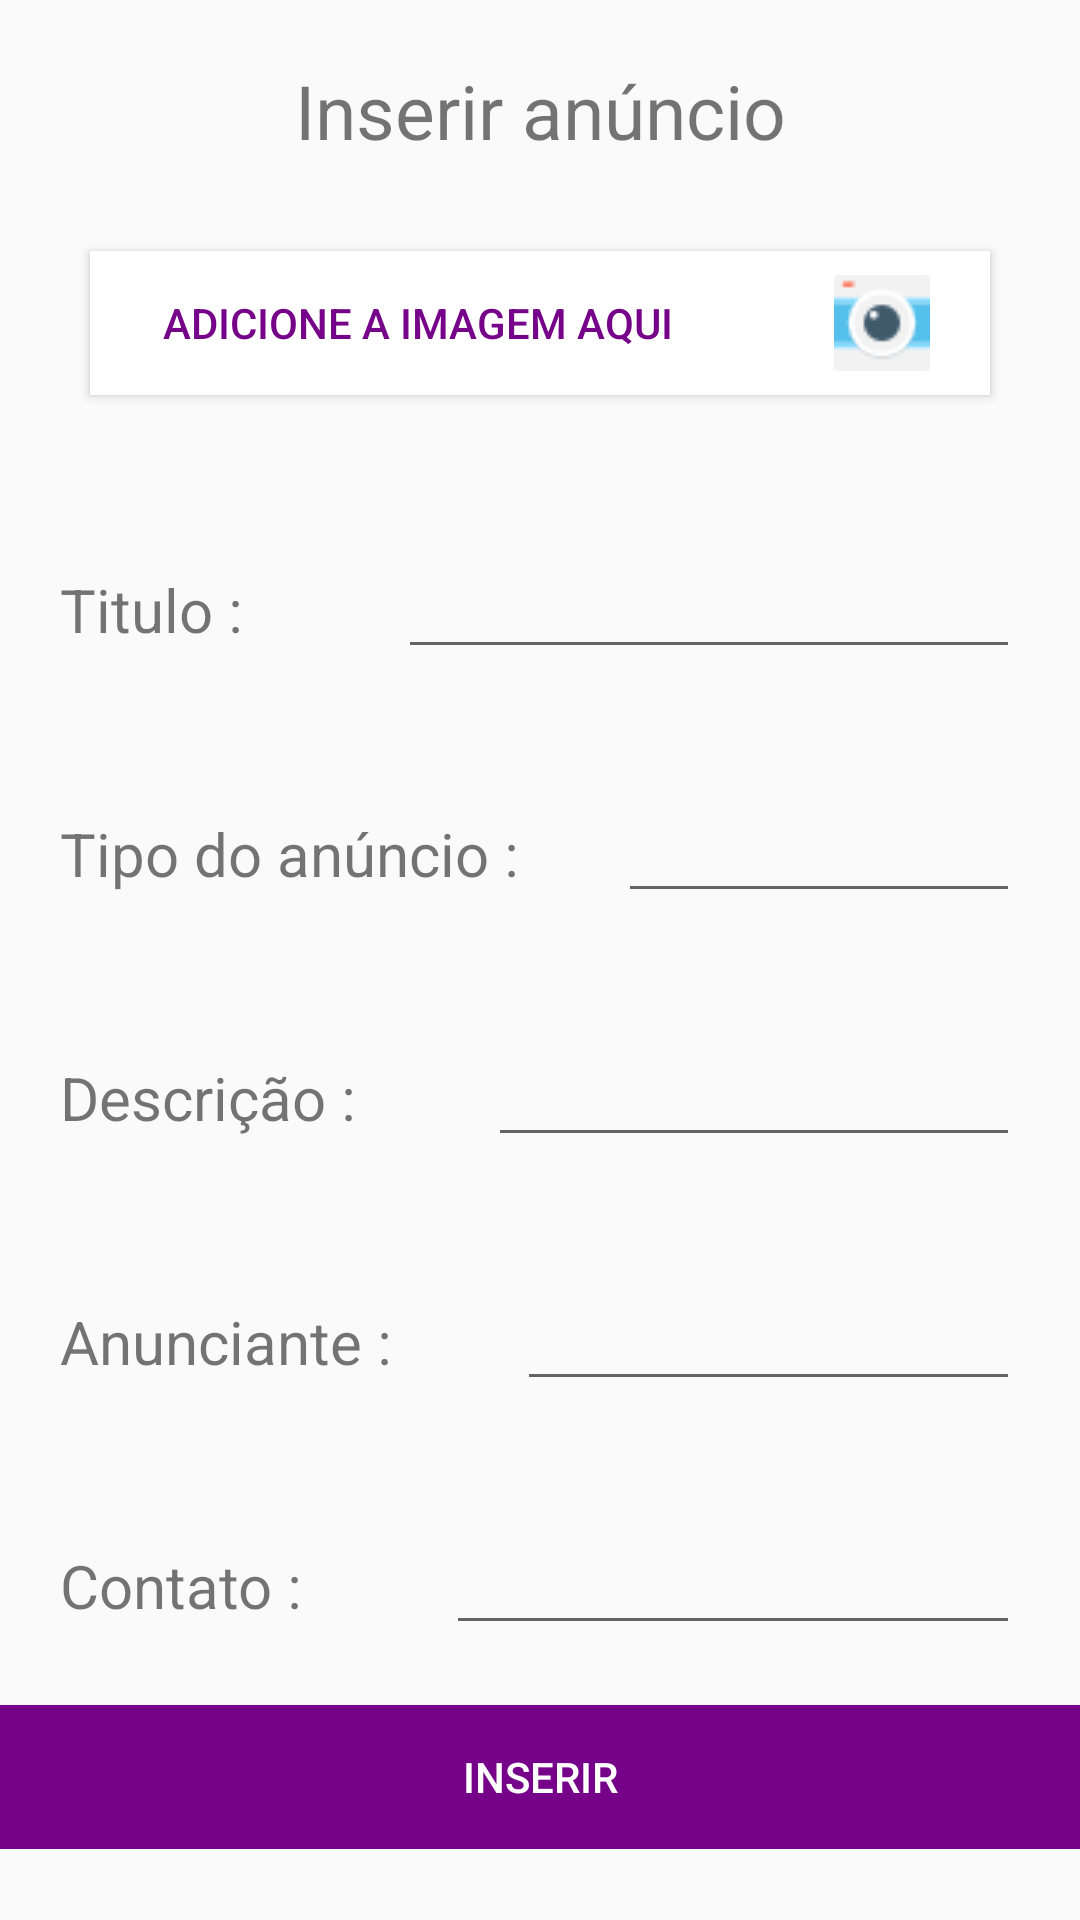

Layout XML and referenced resources for this Android screen:
<!-- AndroidManifest.xml: application theme AppTheme -->
<!-- res/layout/activity_anunciar.xml -->
<?xml version="1.0" encoding="utf-8"?>
<LinearLayout
    xmlns:android="http://schemas.android.com/apk/res/android"
    xmlns:app="http://schemas.android.com/apk/res-auto"
    android:layout_width="match_parent"
    android:layout_height="match_parent"
    android:weightSum="1"
    android:orientation="vertical">

    <ScrollView
        android:layout_width="fill_parent"
        android:layout_height="wrap_content">
        <LinearLayout
            android:layout_width="match_parent"
            android:layout_height="wrap_content"
            android:orientation="vertical">

            <TextView
                android:layout_width="match_parent"
                android:layout_height="wrap_content"
                android:text="Inserir anúncio"
                android:textAlignment="center"
                android:layout_marginTop="20dp"
                android:textSize="25dp"
                />

            <Button
                android:id="@+id/tiraFotoBtn"
                android:layout_width="match_parent"
                android:layout_height="match_parent"
                android:drawableEnd="@drawable/camera"
                android:drawablePadding="30dp"
                android:paddingRight="20dp"
                android:layout_margin="30dp"
                android:text="Adicione a imagem aqui"
                android:textColor="@color/colorAccent"
                android:background="#fff"
                />

            <LinearLayout
                android:layout_width="match_parent"
                android:layout_height="wrap_content"
                android:orientation="horizontal"
                android:layout_margin="20dp">
                <TextView
                    android:layout_width="wrap_content"
                    android:layout_height="wrap_content"
                    android:text="Titulo : "
                    android:layout_weight="1"
                    android:textSize="20dp"/>
                <EditText
                    android:id="@+id/anuncioTitulo"
                    android:layout_width="wrap_content"
                    android:layout_height="wrap_content"
                    android:layout_weight="4"/>
            </LinearLayout>

            <LinearLayout
                android:layout_width="match_parent"
                android:layout_height="wrap_content"
                android:orientation="horizontal"
                android:layout_margin="20dp">
                <TextView
                    android:layout_width="wrap_content"
                    android:layout_height="wrap_content"
                    android:text="Tipo do anúncio : "
                    android:layout_weight="1"
                    android:textSize="20dp"/>

                <EditText
                    android:id="@+id/anuncioTipo"
                    android:layout_width="wrap_content"
                    android:layout_height="wrap_content"
                    android:layout_weight="4"/>
            </LinearLayout>

            <LinearLayout
                android:layout_width="match_parent"
                android:layout_height="wrap_content"
                android:orientation="horizontal"
                android:layout_margin="20dp">
                <TextView
                    android:layout_width="wrap_content"
                    android:layout_height="wrap_content"
                    android:text="Descrição : "
                    android:layout_weight="1"
                    android:textSize="20dp"
                    />

                <EditText
                    android:id="@+id/anuncioDescricao"
                    android:layout_width="wrap_content"
                    android:layout_height="wrap_content"
                    android:layout_weight="4"
                    android:inputType="text"/>

            </LinearLayout>

            <LinearLayout
                android:layout_width="match_parent"
                android:layout_height="wrap_content"
                android:orientation="horizontal"
                android:layout_margin="20dp">
                <TextView
                    android:layout_width="wrap_content"
                    android:layout_height="wrap_content"
                    android:text="Anunciante : "
                    android:layout_weight="1"
                    android:textSize="20dp"/>

                <EditText
                    android:id="@+id/anuncioAnunciante"
                    android:layout_width="wrap_content"
                    android:layout_height="wrap_content"
                    android:layout_weight="4"/>
            </LinearLayout>

            <LinearLayout
                android:layout_width="match_parent"
                android:layout_height="wrap_content"
                android:orientation="horizontal"
                android:layout_margin="20dp">
                <TextView
                    android:layout_width="wrap_content"
                    android:layout_height="wrap_content"
                    android:text="Contato : "
                    android:layout_weight="1"
                    android:textSize="20dp"/>

                <EditText
                    android:id="@+id/anuncioTelefone"
                    android:layout_width="wrap_content"
                    android:layout_height="wrap_content"
                    android:layout_weight="4"
                    android:inputType="phone"/>
            </LinearLayout>

            <Button
                android:id="@+id/btnInserir"
                android:layout_width="match_parent"
                android:layout_height="wrap_content"
                android:text="Inserir"
                android:background="@color/colorAccent"
                android:textColor="#fff"
                />
        </LinearLayout>
    </ScrollView>
</LinearLayout>
<!-- resources referenced by this layout -->
<resources>
  <color name="colorAccent">#750289</color>
  <!-- drawable camera: png bitmap (drawable, 723 bytes) -->
  <style name="AppTheme" parent="Base.Theme.AppCompat.Light.DarkActionBar">
          
          <item name="colorPrimary">@color/colorPrimary</item>
          <item name="colorPrimaryDark">@color/colorPrimaryDark</item>
          <item name="colorAccent">@color/colorAccent</item>
      </style>
  <color name="colorPrimary">#ff9800</color>
  <color name="colorPrimaryDark">#fb8c00</color>
</resources>
